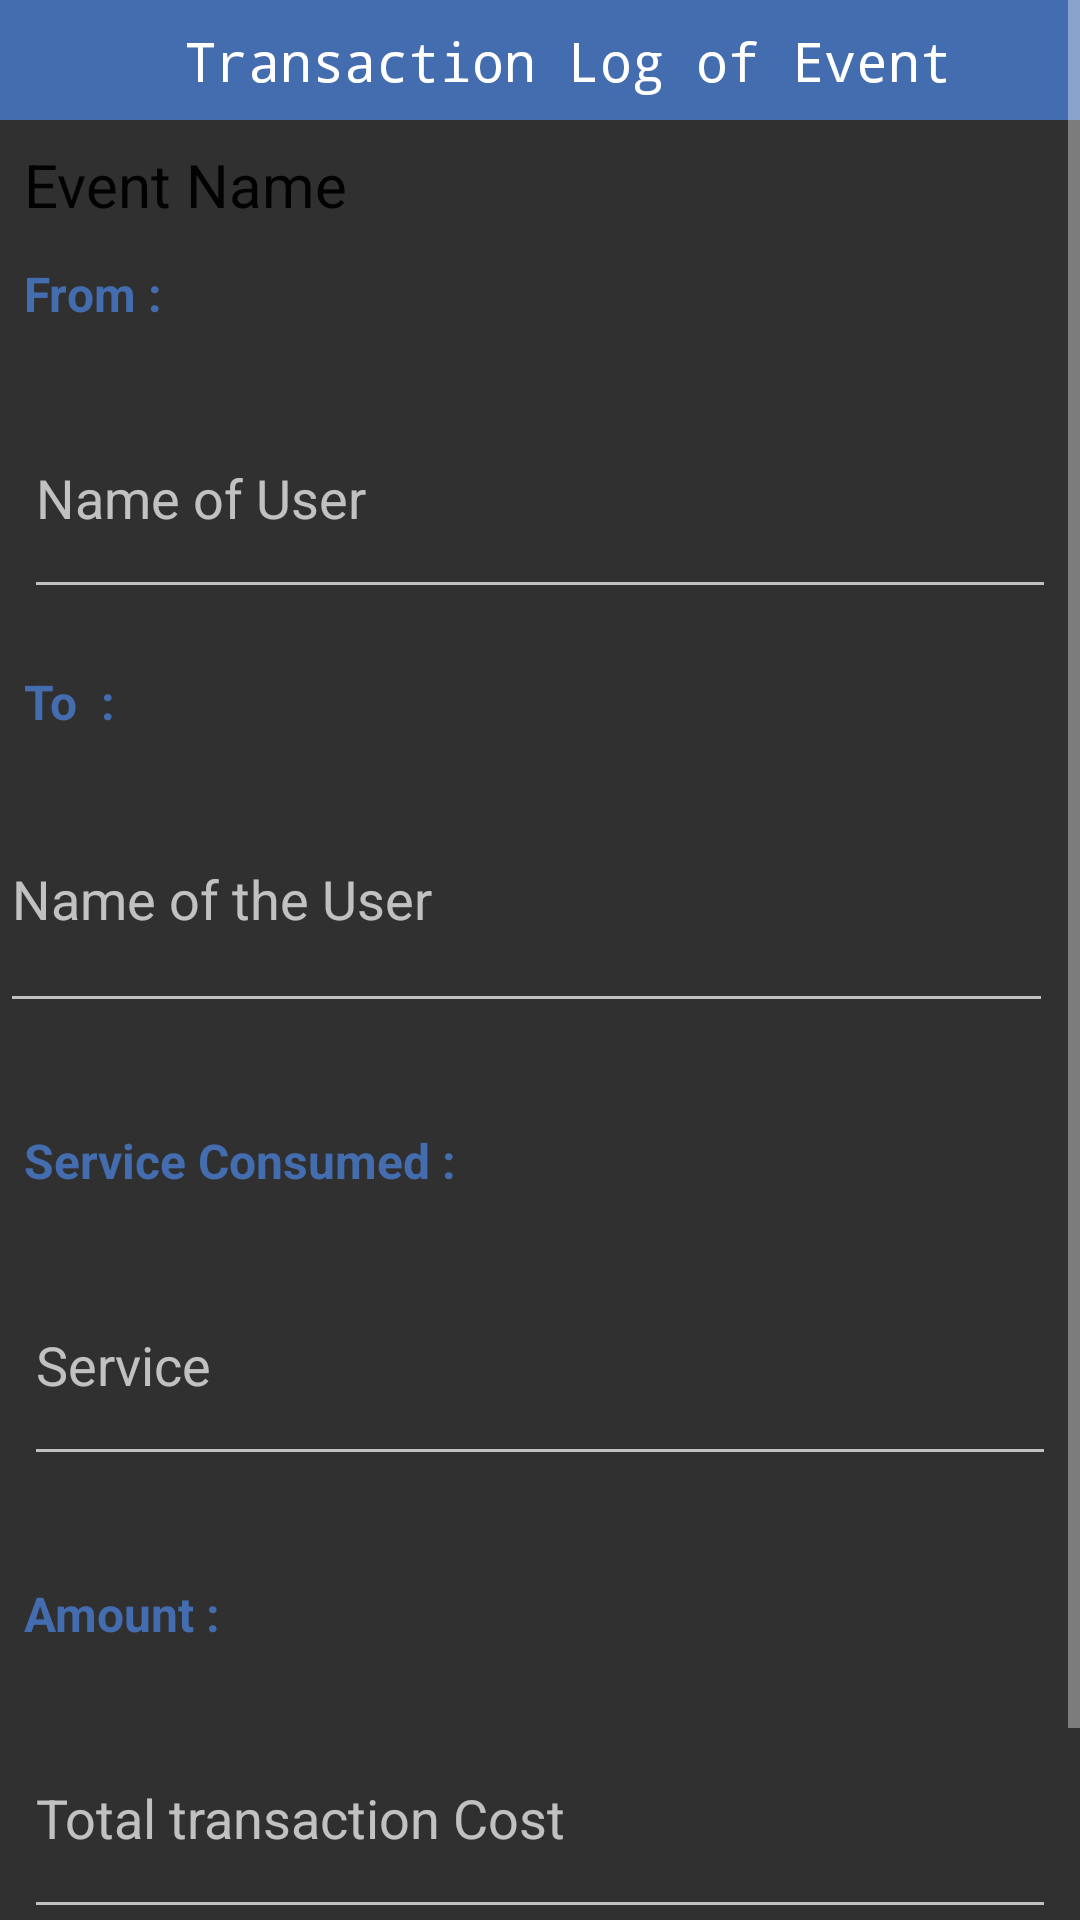

Android layout source for this screen:
<!-- AndroidManifest.xml: application theme AppTheme -->
<!-- res/layout/activity_add_log.xml -->
<?xml version="1.0" encoding="utf-8"?>
<ScrollView xmlns:android="http://schemas.android.com/apk/res/android"
    xmlns:app="http://schemas.android.com/apk/res-auto"
    xmlns:tools="http://schemas.android.com/tools"
    android:id="@+id/scrollView2"
    android:layout_width="match_parent"
    android:layout_height="match_parent">


    <RelativeLayout
        android:layout_width="match_parent"
        android:layout_height="wrap_content"
        android:id="@+id/rel1">

        <RelativeLayout
            android:id="@+id/rel2"
            android:layout_width="match_parent"
            android:layout_height="wrap_content"
            android:background="@color/blue">


            <ImageView
                android:paddingLeft="10dp"
                android:layout_width="30dp"
                android:layout_height="30dp"
                android:layout_centerVertical="true"
                android:id="@+id/backArrow"
                android:src="@drawable/ic_backarrow"/>

            <TextView
                android:fontFamily="monospace"
                android:textSize="18dp"
                android:textColor="@color/white"
                android:id="@+id/heading"
                android:layout_width="match_parent"
                android:layout_height="24dp"
                android:layout_marginStart="8dp"
                android:layout_marginTop="8dp"
                android:layout_marginEnd="8dp"
                android:layout_marginBottom="8dp"
                android:text="     Transaction Log of Event"
                />


        </RelativeLayout>

        <RelativeLayout
            android:layout_width="match_parent"
            android:layout_height="wrap_content"
            android:layout_below="@id/rel2">
            <TextView
                android:textColor="@color/black"
                android:id="@+id/event_name"
                android:layout_width="171dp"
                android:layout_height="24dp"
                android:layout_marginStart="8dp"
                android:layout_marginTop="8dp"
                android:layout_marginEnd="8dp"
                android:text="Event Name "
                android:textSize="20dp"
                />



            <TextView
                android:textColor="@color/blue"
                android:id="@+id/from"
                android:layout_width="158dp"
                android:textSize="16dp"
                android:layout_height="23dp"
                android:layout_marginStart="8dp"
                android:layout_marginEnd="8dp"
                android:layout_marginBottom="16dp"
                android:text="From :"
                android:textStyle="bold"
                android:layout_marginTop="15dp"
                android:layout_below="@+id/event_name"
                />


            <EditText
                android:id="@+id/from_user"
                android:layout_width="349dp"
                android:layout_height="77dp"
                android:layout_marginStart="8dp"
                android:layout_marginTop="0dp"
                android:layout_marginEnd="8dp"
                android:layout_marginBottom="20dp"
                android:layout_below="@+id/from"
                android:hint="Name of User"
                />

            <TextView
                android:textColor="@color/blue"
                android:id="@+id/to"
                android:layout_width="158dp"
                android:textSize="16dp"
                android:layout_height="24dp"
                android:layout_marginStart="8dp"
                android:layout_marginEnd="8dp"
                android:layout_marginBottom="8dp"
                android:text="To  :"
                android:textStyle="bold"
                android:layout_below="@+id/from_user"
                />

            <EditText
                android:id="@+id/to_user"
                android:layout_width="351dp"
                android:layout_height="86dp"
                android:hint="Name of the User"
                android:layout_marginTop="0dp"
                android:layout_marginBottom="20dp"
                android:inputType="textMultiLine"
                android:layout_below="@+id/to"
                />
            <TextView
                android:textColor="@color/blue"
                android:id="@+id/service"
                android:layout_width="158dp"
                android:textSize="16dp"
                android:layout_height="23dp"
                android:layout_marginStart="8dp"
                android:layout_marginEnd="8dp"
                android:layout_marginBottom="16dp"
                android:text="Service Consumed :"
                android:textStyle="bold"
                android:layout_marginTop="15dp"
                android:layout_below="@+id/to_user"
                />


            <EditText
                android:id="@+id/service_consumed"
                android:layout_width="349dp"
                android:layout_height="77dp"
                android:layout_marginStart="8dp"
                android:layout_marginTop="0dp"
                android:layout_marginEnd="8dp"
                android:layout_marginBottom="20dp"
                android:layout_below="@+id/service"
                android:hint="Service "
                />
            <TextView
                android:textColor="@color/blue"
                android:id="@+id/amount1"
                android:layout_width="158dp"
                android:textSize="16dp"
                android:layout_height="23dp"
                android:layout_marginStart="8dp"
                android:layout_marginEnd="8dp"
                android:layout_marginBottom="16dp"
                android:text="Amount :"
                android:textStyle="bold"
                android:layout_marginTop="15dp"
                android:layout_below="@+id/service_consumed"
                />


            <EditText
                android:id="@+id/amount"
                android:layout_width="349dp"
                android:layout_height="77dp"
                android:layout_marginStart="8dp"
                android:layout_marginTop="0dp"
                android:layout_marginEnd="8dp"
                android:layout_marginBottom="20dp"
                android:layout_below="@+id/amount1"
                android:hint="Total transaction Cost"
                />


            <Button
                android:layout_width="match_parent"
                android:layout_height="wrap_content"
                android:layout_below="@+id/amount"
                android:background="@color/blue"
                android:onClick="saveLogs"
                android:text="SUBMIT"
                android:textColor="@color/white" />
        </RelativeLayout>


    </RelativeLayout>


</ScrollView>
<!-- resources referenced by this layout -->
<resources>
  <color name="black">#020202</color>
  <color name="blue">#446daf</color>
  <color name="white">#FFFFFF</color>
  <style name="AppTheme" parent="@style/Theme.AppCompat.NoActionBar">
          
          <item name="colorPrimary">@color/black</item>
          <item name="colorPrimaryDark">@color/white</item>
          <item name="colorAccent">@color/colorAccent</item>
      </style>
  <color name="colorAccent">#D81B60</color>
</resources>
